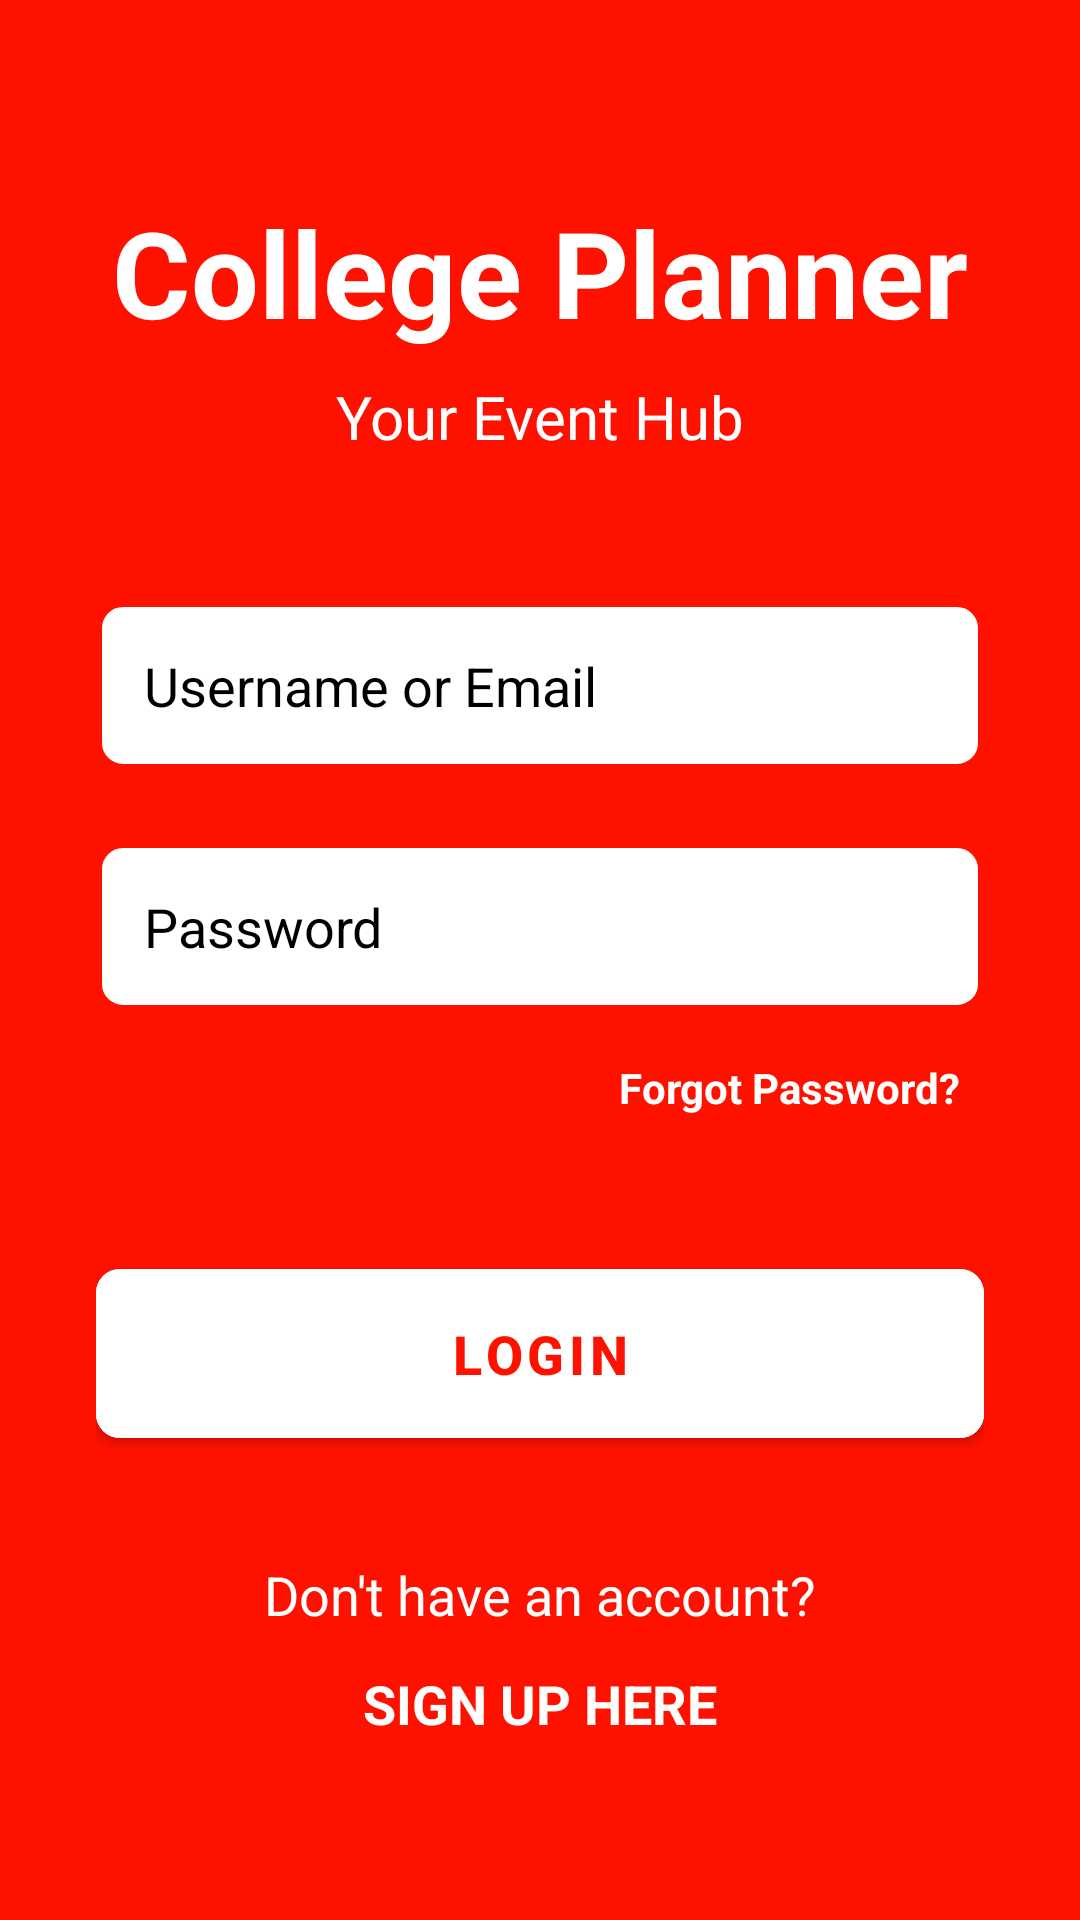

This screen was rendered from an Android layout file. Write that file and the resources it references.
<!-- AndroidManifest.xml: application theme Theme.NewCollegePlanner -->
<!-- res/layout/activity_login.xml -->
<?xml version="1.0" encoding="utf-8"?>
<RelativeLayout xmlns:android="http://schemas.android.com/apk/res/android"
    xmlns:app="http://schemas.android.com/apk/res-auto"
    xmlns:tools="http://schemas.android.com/tools"
    android:layout_width="match_parent"
    android:layout_height="match_parent"
    android:padding="32dp"
    android:fitsSystemWindows="true"
    android:background="@color/red"
    tools:context=".LoginActivity">

    <LinearLayout
        android:id="@+id/app_logo_section"
        android:layout_width="match_parent"
        android:layout_height="wrap_content"
        android:orientation="vertical"
        android:gravity="center_horizontal"
        android:layout_alignParentTop="true"
        android:layout_marginTop="32dp"
        android:layout_marginBottom="48dp">

        <TextView
            android:layout_width="wrap_content"
            android:layout_height="wrap_content"
            android:text="College Planner"
            android:textSize="40sp"
            android:textStyle="bold"
            android:textColor="@android:color/white" />

        <TextView
            android:layout_width="wrap_content"
            android:layout_height="wrap_content"
            android:text="Your Event Hub"
            android:textSize="20sp"
            android:textColor="@android:color/white"
            android:layout_marginTop="8dp"/>

    </LinearLayout>

    <LinearLayout
        android:id="@+id/login_form_container"
        android:layout_width="match_parent"
        android:layout_height="wrap_content"
        android:orientation="vertical"
        android:layout_below="@id/app_logo_section"
        android:layout_centerHorizontal="true"
        android:padding="0dp">

        <EditText
            android:id="@+id/editTextUsername"
            android:layout_width="match_parent"
            android:layout_height="wrap_content"
            android:hint="Username or Email"
            android:textColorHint="@color/gray_700"
            android:textColor="@android:color/black"
            android:inputType="text"
            android:minHeight="56dp"
            android:background="@drawable/rounded_edittext_background"
            android:padding="16dp"
            android:layout_marginBottom="24dp"/>

        <EditText
            android:id="@+id/editTextPassword"
            android:layout_width="match_parent"
            android:layout_height="wrap_content"
            android:hint="Password"
            android:textColorHint="@color/gray_700"
            android:textColor="@android:color/black"
            android:inputType="textPassword"
            android:minHeight="56dp"
            android:background="@drawable/rounded_edittext_background"
            android:padding="16dp"
            android:layout_marginBottom="8dp"/>**/>** <TextView
        android:id="@+id/textViewForgotPassword"
        android:layout_width="wrap_content"
        android:layout_height="wrap_content"
        android:text="Forgot Password?"
        android:textColor="@android:color/white"
        android:textSize="14sp"
        android:textStyle="bold"
        android:padding="8dp"
        android:clickable="true"
        android:focusable="true"
        android:layout_gravity="end"
        android:background="?attr/selectableItemBackgroundBorderless"
        android:minWidth="48dp"
        android:minHeight="48dp"
        android:layout_marginBottom="24dp"/>**/>** <com.google.android.material.button.MaterialButton
        android:id="@+id/buttonLogin"
        android:layout_width="match_parent"
        android:layout_height="wrap_content"
        android:text="LOGIN"
        android:backgroundTint="@android:color/white"
        android:textColor="@color/red"
        android:paddingVertical="16dp"
        android:textSize="18sp"
        android:textStyle="bold"
        app:cornerRadius="8dp"
        app:elevation="4dp"/>

    </LinearLayout>

    <View
        android:layout_width="match_parent"
        android:layout_height="0dp"
        android:layout_below="@id/login_form_container"
        android:layout_above="@id/signup_section"
        android:layout_marginBottom="16dp"/>

    <LinearLayout
        android:id="@+id/signup_section"
        android:layout_width="match_parent"
        android:layout_height="wrap_content"
        android:orientation="vertical"
        android:gravity="center_horizontal"
        android:layout_alignParentBottom="true"
        android:layout_marginBottom="16dp">

        <TextView
            android:layout_width="wrap_content"
            android:layout_height="wrap_content"
            android:text="Don't have an account?"
            android:textColor="@android:color/white"
            android:textSize="18sp"/>

        <TextView
            android:id="@+id/textViewSignUp"
            android:layout_width="wrap_content"
            android:layout_height="wrap_content"
            android:text="SIGN UP HERE"
            android:textColor="@android:color/white"
            android:textSize="18sp"
            android:textStyle="bold"
            android:padding="12dp"
            android:clickable="true"
            android:focusable="true"
            android:background="?attr/selectableItemBackgroundBorderless"
            android:minWidth="48dp"
            android:minHeight="48dp" />

    </LinearLayout>

</RelativeLayout>
<!-- resources referenced by this layout -->
<resources>
  <color name="red">#FF1100</color>
  <!-- drawable rounded_edittext_background (drawable) -->
  <?xml version="1.0" encoding="utf-8"?>
  <shape xmlns:android="http://schemas.android.com/apk/res/android"
      android:shape="rectangle">
      <corners android:radius="8dp"/>
      <solid android:color="@android:color/white"/>
      <stroke android:width="2dp" android:color="@color/red"/>
  </shape>
  <style name="Theme.NewCollegePlanner" parent="Theme.MaterialComponents.DayNight.NoActionBar">
          <item name="colorPrimary">@color/red</item>
          <item name="colorPrimaryDark">@color/purple_700</item>
          <item name="colorAccent">@color/teal_200</item>
      </style>
  <color name="purple_700">#FF3700B3</color>
  <color name="teal_200">#FF03DAC5</color>
</resources>
